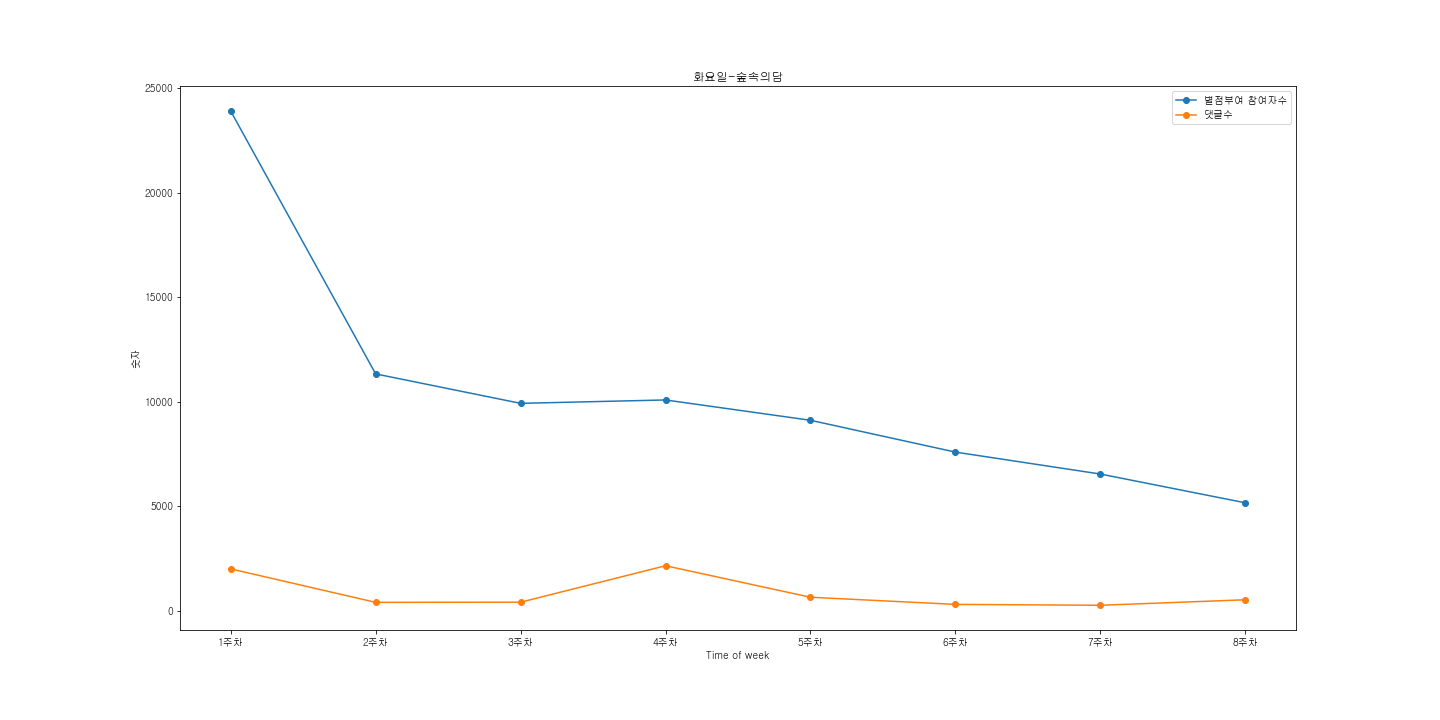

The data file committed next to this chart (first rows):
참여자수, 댓글수, 댓글
5167, 528, '아...근데 네리네 진짜 멍청한게ㅋㅋ지들이 신을 모시려고 해놓고 신을 …
6543, 264, '확실히 숲속의 담은 내가 보는 웹툰중에거의 유일하게 드립을 칠 수 없는…
7592, 307, '아 진짜 끔찍한 동네다 물리적인 폭력성이 가미됐다는 점에서는 담이 살던…
9114, 649, '헉 설마 코나가 마을밖으로 도망쳐나와서 산 곳인가??', '분명 잔잔한…
10086, 2156, '대한민국이었나본데', '과장됐을뿐 현실이랑 다를게없네', '담네 가족이…
9924, 412, '안녕하세요! 작가의 말 쓰는 걸 자주 깜빡하는 다홍입니다 8.8 21화…
11332, 404, '새가 커지려나..', '담 맨날 나무위에서 자면서 나무 못오른다고 구라…
23903, 2005, '꽃집해라', '뭔꽃집이냐4년제 조경학과 나와서조경기사취득하고저렇게 잘키…
